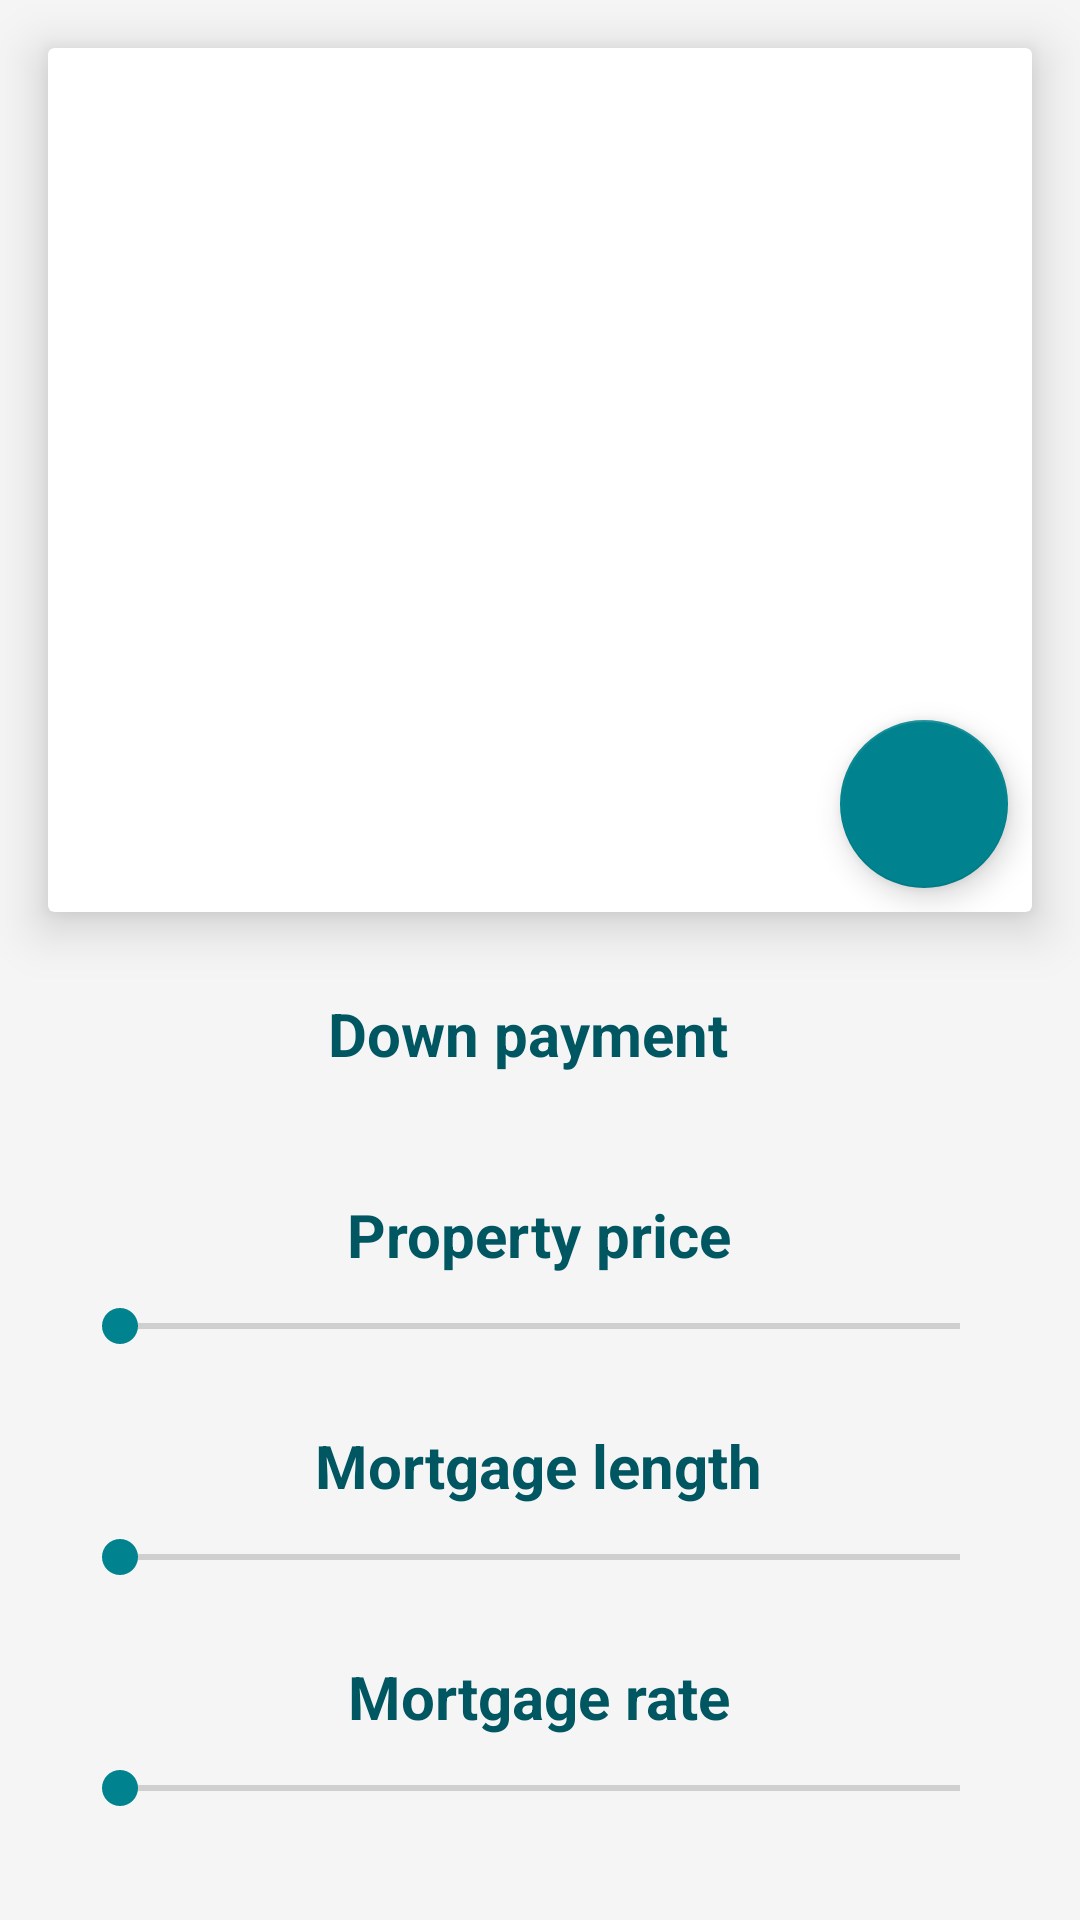

Android layout source for this screen:
<!-- AndroidManifest.xml: application theme Theme.RealEstateManager -->
<!-- res/layout/fragment_credit_calculator.xml -->
<?xml version="1.0" encoding="utf-8"?>
<androidx.constraintlayout.widget.ConstraintLayout xmlns:android="http://schemas.android.com/apk/res/android"
    xmlns:app="http://schemas.android.com/apk/res-auto"
    xmlns:tools="http://schemas.android.com/tools"
    android:id="@+id/frameLayout"
    android:layout_width="match_parent"
    android:layout_height="match_parent"
    android:background="@color/background"
    tools:context=".ui.CreditCalculator">

    <androidx.constraintlayout.widget.Guideline
        android:id="@+id/guideline2"
        android:layout_width="wrap_content"
        android:layout_height="wrap_content"
        android:orientation="horizontal"
        app:layout_constraintGuide_percent="0.5" />

    <androidx.cardview.widget.CardView
        android:id="@+id/card_monthly_fee_CC"
        android:layout_width="0dp"
        android:layout_height="0dp"
        android:layout_marginStart="16dp"
        android:layout_marginTop="16dp"
        android:layout_marginEnd="16dp"
        android:layout_marginBottom="16dp"
        app:cardElevation="10dp"
        app:cardMaxElevation="10dp"
        app:layout_constraintBottom_toTopOf="@+id/guideline2"
        app:layout_constraintEnd_toEndOf="parent"
        app:layout_constraintStart_toStartOf="parent"
        app:layout_constraintTop_toTopOf="parent">

        <androidx.constraintlayout.widget.ConstraintLayout
            android:layout_width="match_parent"
            android:layout_height="match_parent">

            <TextView
                android:id="@+id/tvMonthlyPriceCC"
                android:layout_width="wrap_content"
                android:layout_height="wrap_content"
                android:layout_marginTop="8dp"
                android:layout_marginBottom="8dp"
                android:textColor="@color/primaryDarkColor"
                android:textSize="48sp"
                android:textStyle="bold"
                app:layout_constraintBottom_toTopOf="@+id/tvNumberOfYearsCC"
                app:layout_constraintEnd_toEndOf="parent"
                app:layout_constraintStart_toStartOf="parent"
                app:layout_constraintTop_toBottomOf="@+id/tvMonthlyPaymentCC"
                tools:text="$ 1000 " />

            <TextView
                android:id="@+id/tvMonthlyPaymentCC"
                android:layout_width="wrap_content"
                android:layout_height="wrap_content"
                android:textColor="@color/black"
                android:textSize="20sp"
                app:layout_constraintBottom_toTopOf="@+id/tvMonthlyPriceCC"
                app:layout_constraintEnd_toEndOf="parent"
                app:layout_constraintStart_toStartOf="parent"
                app:layout_constraintTop_toTopOf="parent"
                app:layout_constraintVertical_chainStyle="packed"
                tools:text="Monthly payment" />

            <TextView
                android:id="@+id/tvNumberOfYearsCC"
                android:layout_width="wrap_content"
                android:layout_height="wrap_content"
                android:textColor="@color/black"
                android:textSize="20sp"
                app:layout_constraintBottom_toBottomOf="parent"
                app:layout_constraintEnd_toEndOf="parent"
                app:layout_constraintStart_toStartOf="parent"
                app:layout_constraintTop_toBottomOf="@+id/tvMonthlyPriceCC"
                tools:text="for 30 years" />

            <com.google.android.material.floatingactionbutton.FloatingActionButton
                android:id="@+id/floatingActionButton"
                android:layout_width="wrap_content"
                android:layout_height="wrap_content"
                android:layout_marginEnd="8dp"
                android:layout_marginBottom="8dp"
                android:clickable="true"
                android:contentDescription="@string/currency_sign"
                android:focusable="true"
                android:src="@drawable/ic_baseline_euro_24"
                app:layout_constraintBottom_toBottomOf="parent"
                app:layout_constraintEnd_toEndOf="parent" />
        </androidx.constraintlayout.widget.ConstraintLayout>
    </androidx.cardview.widget.CardView>

    <SeekBar
        android:id="@+id/seekBarPriceCC"
        android:layout_width="0dp"
        android:layout_height="wrap_content"
        android:layout_marginStart="24dp"
        android:layout_marginTop="8dp"
        android:layout_marginEnd="24dp"
        android:layout_marginBottom="24dp"
        app:layout_constraintBottom_toTopOf="@+id/tvYears"
        app:layout_constraintEnd_toEndOf="parent"
        app:layout_constraintStart_toStartOf="parent"
        app:layout_constraintTop_toBottomOf="@+id/tvPriceCC" />

    <SeekBar
        android:id="@+id/seekBarYears"
        android:layout_width="0dp"
        android:layout_height="wrap_content"
        android:layout_marginTop="8dp"
        android:layout_marginBottom="24dp"
        app:layout_constraintBottom_toTopOf="@+id/tvRateCC"
        app:layout_constraintEnd_toEndOf="@+id/seekBarPriceCC"
        app:layout_constraintStart_toStartOf="@+id/seekBarPriceCC"
        app:layout_constraintTop_toBottomOf="@+id/tvYears" />

    <SeekBar
        android:id="@+id/seekBarRateCC"
        android:layout_width="0dp"
        android:layout_height="wrap_content"
        android:layout_marginTop="8dp"
        android:layout_marginBottom="24dp"
        app:layout_constraintBottom_toBottomOf="parent"
        app:layout_constraintEnd_toEndOf="@+id/seekBarYears"
        app:layout_constraintStart_toStartOf="@+id/seekBarYears"
        app:layout_constraintTop_toBottomOf="@+id/tvRateCC" />

    <TextView
        android:id="@+id/tvPriceCC"
        android:layout_width="wrap_content"
        android:layout_height="wrap_content"
        android:layout_marginTop="16dp"
        android:text="@string/price"
        android:textColor="@color/secondaryDarkColor"
        android:textSize="20sp"
        android:textStyle="bold"
        app:layout_constraintBottom_toTopOf="@+id/seekBarPriceCC"
        app:layout_constraintEnd_toEndOf="@+id/seekBarPriceCC"
        app:layout_constraintHorizontal_bias="0.498"
        app:layout_constraintStart_toStartOf="@+id/seekBarPriceCC"
        app:layout_constraintTop_toBottomOf="@id/tvDPCC"
        app:layout_constraintVertical_chainStyle="packed" />

    <TextView
        android:id="@+id/tvYears"
        android:layout_width="wrap_content"
        android:layout_height="wrap_content"
        android:text="@string/years"
        android:textColor="@color/secondaryDarkColor"
        android:textSize="20sp"
        android:textStyle="bold"
        app:layout_constraintBottom_toTopOf="@+id/seekBarYears"
        app:layout_constraintEnd_toEndOf="@+id/tvPriceCC"
        app:layout_constraintStart_toStartOf="@+id/tvPriceCC"
        app:layout_constraintTop_toBottomOf="@+id/seekBarPriceCC" />

    <TextView
        android:id="@+id/tvRateCC"
        android:layout_width="wrap_content"
        android:layout_height="wrap_content"
        android:text="@string/rate"
        android:textColor="@color/secondaryDarkColor"
        android:textSize="20sp"
        android:textStyle="bold"
        app:layout_constraintBottom_toTopOf="@+id/seekBarRateCC"
        app:layout_constraintEnd_toEndOf="@+id/tvYears"
        app:layout_constraintStart_toStartOf="@+id/tvYears"
        app:layout_constraintTop_toBottomOf="@+id/seekBarYears" />

    <TextView
        android:id="@+id/tvDPCC"
        android:layout_width="wrap_content"
        android:layout_height="wrap_content"
        android:layout_marginEnd="8dp"
        android:layout_marginBottom="24dp"
        android:text="@string/down_payment"
        android:textColor="@color/secondaryDarkColor"
        android:textSize="20sp"
        android:textStyle="bold"
        app:layout_constraintBottom_toTopOf="@+id/tvPriceCC"
        app:layout_constraintEnd_toStartOf="@+id/textView10"
        app:layout_constraintHorizontal_chainStyle="packed"
        app:layout_constraintStart_toStartOf="@+id/seekBarPriceCC"
        app:layout_constraintTop_toTopOf="@+id/guideline2"
        app:layout_constraintVertical_chainStyle="packed" />

    <TextView
        android:id="@+id/textView10"
        android:layout_width="wrap_content"
        android:layout_height="wrap_content"
        android:textColor="@color/primaryDarkColor"
        android:textSize="16sp"
        android:textStyle="bold"
        app:layout_constraintBaseline_toBaselineOf="@+id/tvDPCC"
        app:layout_constraintEnd_toEndOf="@+id/seekBarPriceCC"
        app:layout_constraintStart_toEndOf="@+id/tvDPCC"
        tools:text="10000" />
</androidx.constraintlayout.widget.ConstraintLayout>
<!-- resources referenced by this layout -->
<resources>
  <color name="background">#f5f5f5</color>
  <color name="black">#FF000000</color>
  <color name="primaryDarkColor">#000051</color>
  <color name="secondaryDarkColor">#005661</color>
  <string name="currency_sign">Currency sign</string>
  <string name="down_payment">Down payment</string>
  <string name="price">Property price</string>
  <string name="rate">Mortgage rate</string>
  <string name="years">Mortgage length</string>
  <style name="Theme.RealEstateManager" parent="Theme.MaterialComponents.DayNight.NoActionBar">
          
          <item name="colorPrimary">@color/primaryColor</item>
          <item name="colorPrimaryVariant">@color/primaryLightColor</item>
          <item name="colorOnPrimary">@color/primaryTextColor</item>
          
          <item name="colorSecondary">@color/secondaryColor</item>
          <item name="colorSecondaryVariant">@color/secondaryLightColor</item>
          <item name="colorOnSecondary">@color/secondaryTextColor</item>
          
          <item name="android:statusBarColor" tools:targetApi="l">?attr/colorPrimaryVariant</item>
          
      </style>
  <color name="primaryColor">#1a237e</color>
  <color name="primaryLightColor">#534bae</color>
  <color name="primaryTextColor">#ffffff</color>
  <color name="secondaryColor">#00838e</color>
  <color name="secondaryLightColor">#4fb3be</color>
  <color name="secondaryTextColor">#ffffff</color>
</resources>
